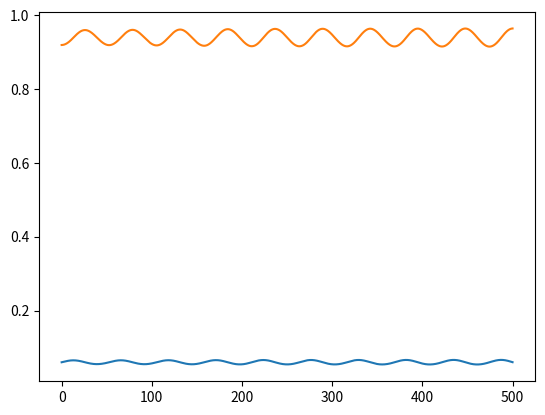
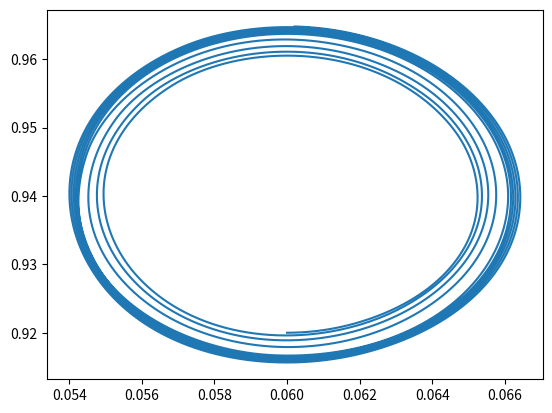

Recreate these plots in Python, in order.
import numpy as np
from scipy.integrate import solve_ivp
import matplotlib.pyplot as plt

def goodwin_model( t , init , *param ):
    v = init[ 0 ]
    u = init[ 1 ]
    
    [ alpha , beta , gamma , rho , sigma ] = param
    
    dvdt = ( ( 1.0 / sigma - ( alpha + beta )  ) - u / sigma ) * v
    dudt = ( - ( alpha + gamma ) + rho * v ) * u
    
    return [ dvdt , dudt ] 


init = [ 0.06 , 0.92 ]
t_span = [ 0 , 500 ]
t_eval = np.linspace( t_span[0] , t_span[1] , 10000 )

alpha = 0.02   # 技術進歩率
beta = 0.01    # 労働人口成長率
gamma = 0.01   # 賃金上昇の自然減衰項
rho = 0.5      # フィリップス曲線の感応度
sigma = 2.0    # 投資係数

param = [ alpha , beta , gamma , rho , sigma ]

solution = solve_ivp( goodwin_model, t_span, init, t_eval=t_eval, method='RK45', args=param )

v , u = solution.y

plt.figure()
plt.plot( solution.t , v )
plt.plot( solution.t , u ) 
plt.show()

plt.figure()
plt.plot( v , u )
plt.show()
